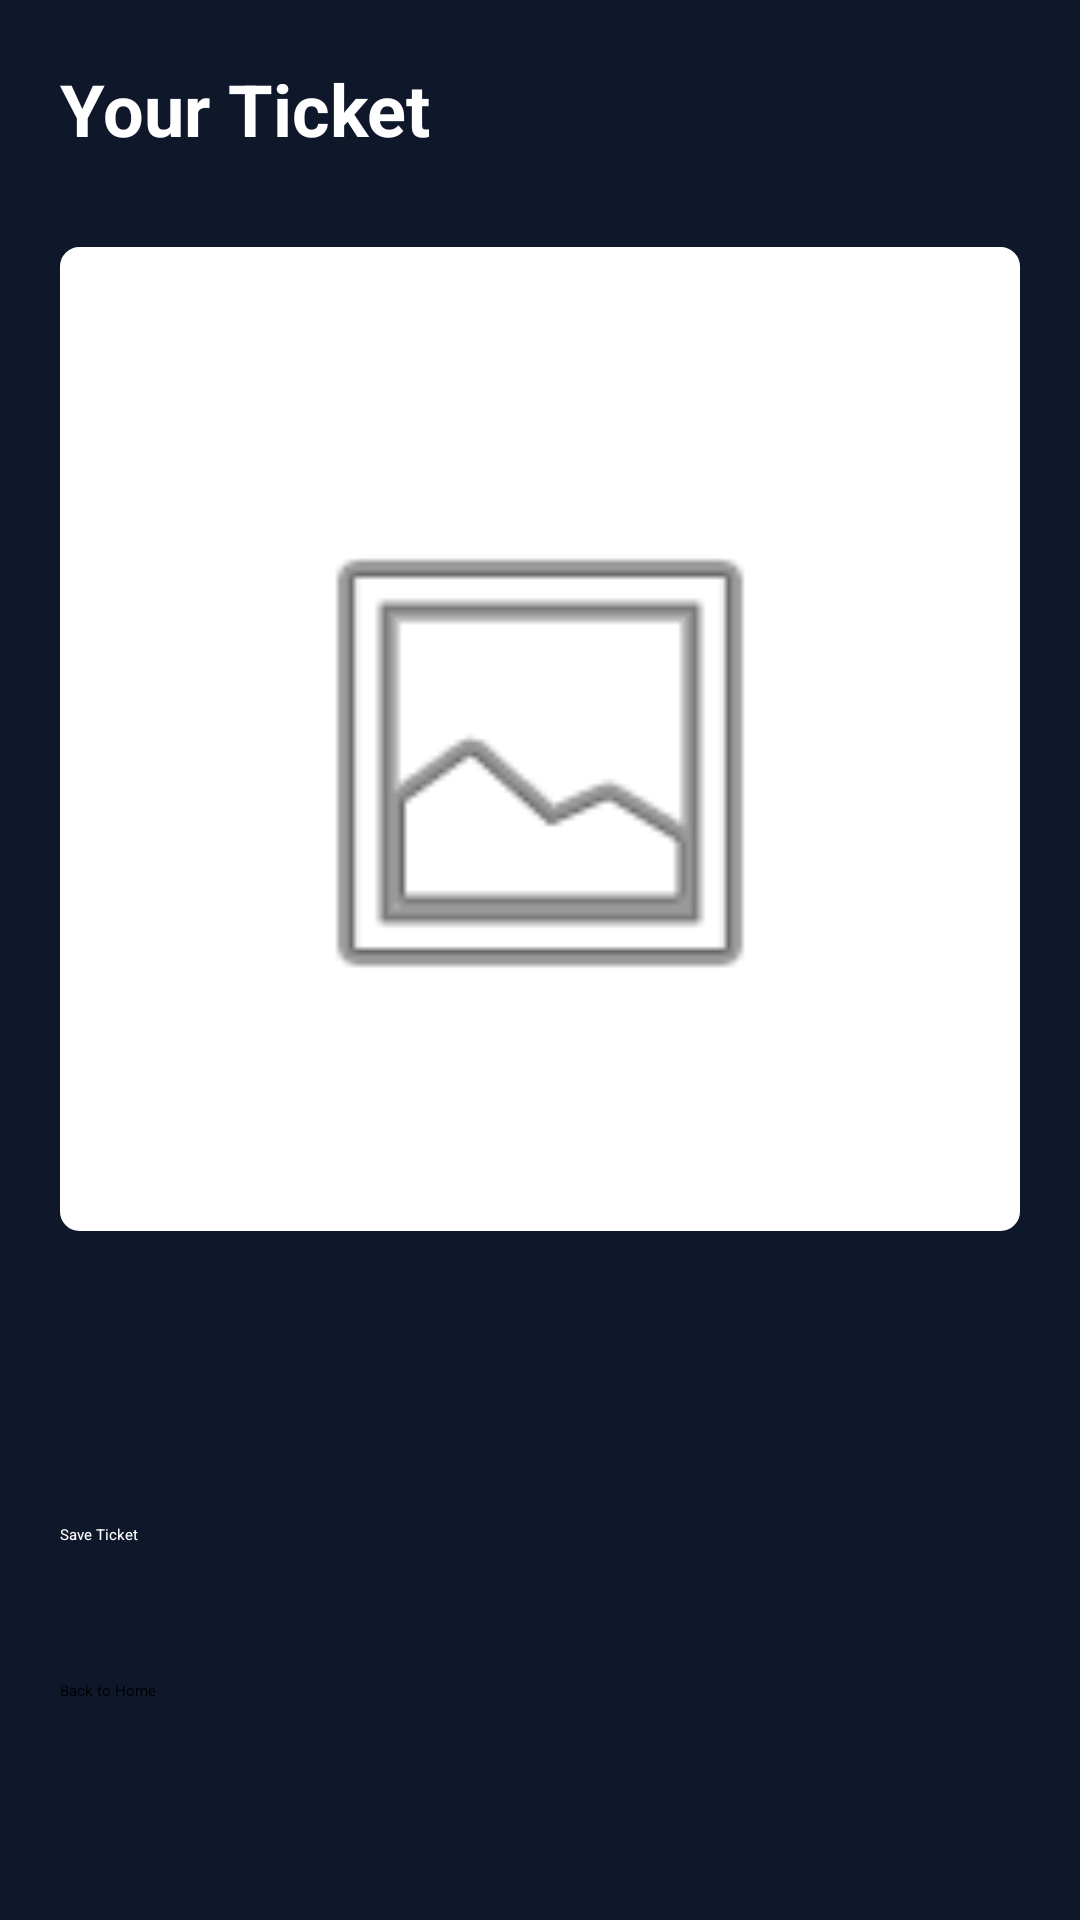

Produce the Android XML layout that renders to this screen, including the resource entries it uses.
<!-- AndroidManifest.xml: application theme Theme.TicketBookingApp -->
<!-- res/layout/activity_ticket.xml -->
<?xml version="1.0" encoding="utf-8"?>
<androidx.constraintlayout.widget.ConstraintLayout xmlns:android="http://schemas.android.com/apk/res/android"
    xmlns:app="http://schemas.android.com/apk/res-auto"
    android:layout_width="match_parent"
    android:layout_height="match_parent"
    android:background="#0F172A"
    android:padding="20dp">

    <TextView
        android:id="@+id/txtStatus"
        android:layout_width="wrap_content"
        android:layout_height="wrap_content"
        android:text="Your Ticket"
        android:textColor="#FFFFFF"
        android:textSize="24sp"
        android:textStyle="bold"
        app:layout_constraintTop_toTopOf="parent"
        app:layout_constraintStart_toStartOf="parent" />

    <LinearLayout
        android:id="@+id/ticketCard"
        android:layout_width="match_parent"
        android:layout_height="wrap_content"
        android:layout_marginTop="30dp"
        android:background="@drawable/bg_seat_selector"
        android:backgroundTint="#FFFFFF"
        android:orientation="vertical"
        android:padding="24dp"
        app:layout_constraintTop_toBottomOf="@id/txtStatus"
        app:layout_constraintStart_toStartOf="parent"
        app:layout_constraintEnd_toEndOf="parent">

        <TextView
            android:id="@+id/txtFinalMovie"
            android:layout_width="wrap_content"
            android:layout_height="wrap_content"
            android:textColor="#0F172A"
            android:textSize="20sp"
            android:textStyle="bold" />

        <TextView
            android:id="@+id/txtFinalCinema"
            android:layout_width="wrap_content"
            android:layout_height="wrap_content"
            android:layout_marginTop="4dp"
            android:textColor="#64748B" />

        <ImageView
            android:id="@+id/imgQr"
            android:layout_width="180dp"
            android:layout_height="180dp"
            android:layout_gravity="center"
            android:layout_marginTop="20dp"
            android:layout_marginBottom="20dp"
            android:contentDescription="QR Code"
            android:scaleType="fitCenter"
            android:src="@android:drawable/ic_menu_gallery" />

        <TextView
            android:id="@+id/txtFinalSeats"
            android:layout_width="wrap_content"
            android:layout_height="wrap_content"
            android:textColor="#0F172A"
            android:textStyle="bold" />

        <TextView
            android:id="@+id/txtFinalTotal"
            android:layout_width="wrap_content"
            android:layout_height="wrap_content"
            android:layout_marginTop="8dp"
            android:textColor="#10B981"
            android:textStyle="bold" />
    </LinearLayout>

    <Button
        android:id="@+id/btnSaveTicket"
        android:layout_width="match_parent"
        android:layout_height="52dp"
        android:text="Save Ticket"
        android:textColor="#FFFFFF"
        android:backgroundTint="#334155"
        android:layout_marginTop="14dp"
        app:layout_constraintTop_toBottomOf="@id/ticketCard"
        app:layout_constraintStart_toStartOf="parent"
        app:layout_constraintEnd_toEndOf="parent"
        app:layout_constraintBottom_toTopOf="@id/btnHome"
        app:layout_constraintVertical_bias="1"/>

    <Button
        android:id="@+id/btnHome"
        android:layout_width="match_parent"
        android:layout_height="60dp"
        android:text="Back to Home"
        android:backgroundTint="#FC6D19"
        app:layout_constraintBottom_toBottomOf="parent"
        app:layout_constraintStart_toStartOf="parent"
        app:layout_constraintEnd_toEndOf="parent" />

</androidx.constraintlayout.widget.ConstraintLayout>
<!-- resources referenced by this layout -->
<resources>
  <!-- drawable bg_seat_selector (drawable) -->
  <?xml version="1.0" encoding="utf-8"?>
  <selector xmlns:android="http://schemas.android.com/apk/res/android">
  
      <item android:state_selected="true">
          <shape android:shape="rectangle">
              <corners android:radius="6dp"/>
              <gradient
                  android:startColor="#FF8036"
                  android:endColor="#FC6D19"
                  android:angle="270"/> <stroke android:width="0dp" />
          </shape>
      </item>
  
      <item android:state_enabled="false">
          <shape android:shape="rectangle">
              <corners android:radius="6dp"/>
              <solid android:color="#546E7A"/> </shape>
      </item>
  
      <item>
          <shape android:shape="rectangle">
              <corners android:radius="6dp"/>
              <solid android:color="#253554"/> <stroke android:width="1dp" android:color="#3E5074"/>
          </shape>
      </item>
  </selector>
</resources>
